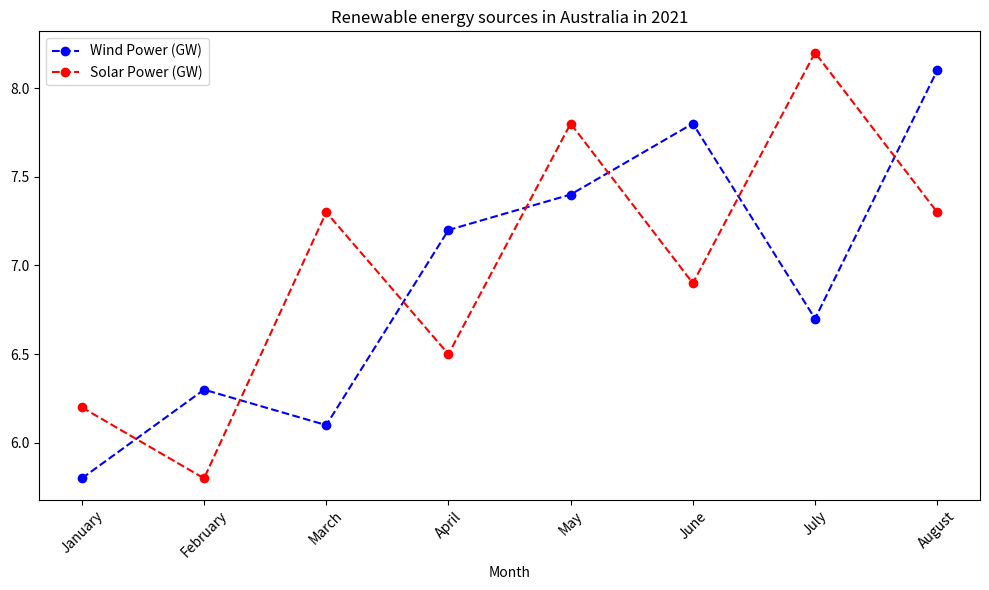

Generate this figure with matplotlib: (Note: this script raises an exception after producing the figure.)


import matplotlib.pyplot as plt
plt.figure(figsize=(10,6))

month = ['January','February','March','April','May','June','July','August']
wind_power = [5.8, 6.3, 6.1, 7.2, 7.4, 7.8, 6.7, 8.1]
solar_power = [6.2, 5.8, 7.3, 6.5, 7.8, 6.9, 8.2, 7.3]

plt.plot(month, wind_power, color='blue', marker='o', linestyle='dashed', label='Wind Power (GW)')
plt.plot(month, solar_power, color='red', marker='o', linestyle='dashed', label='Solar Power (GW)')

plt.xticks(month, rotation=45)
plt.xlabel('Month')
plt.title('Renewable energy sources in Australia in 2021')
plt.legend()
plt.tight_layout()
plt.savefig('line chart/png/314.png')
plt.clf()
